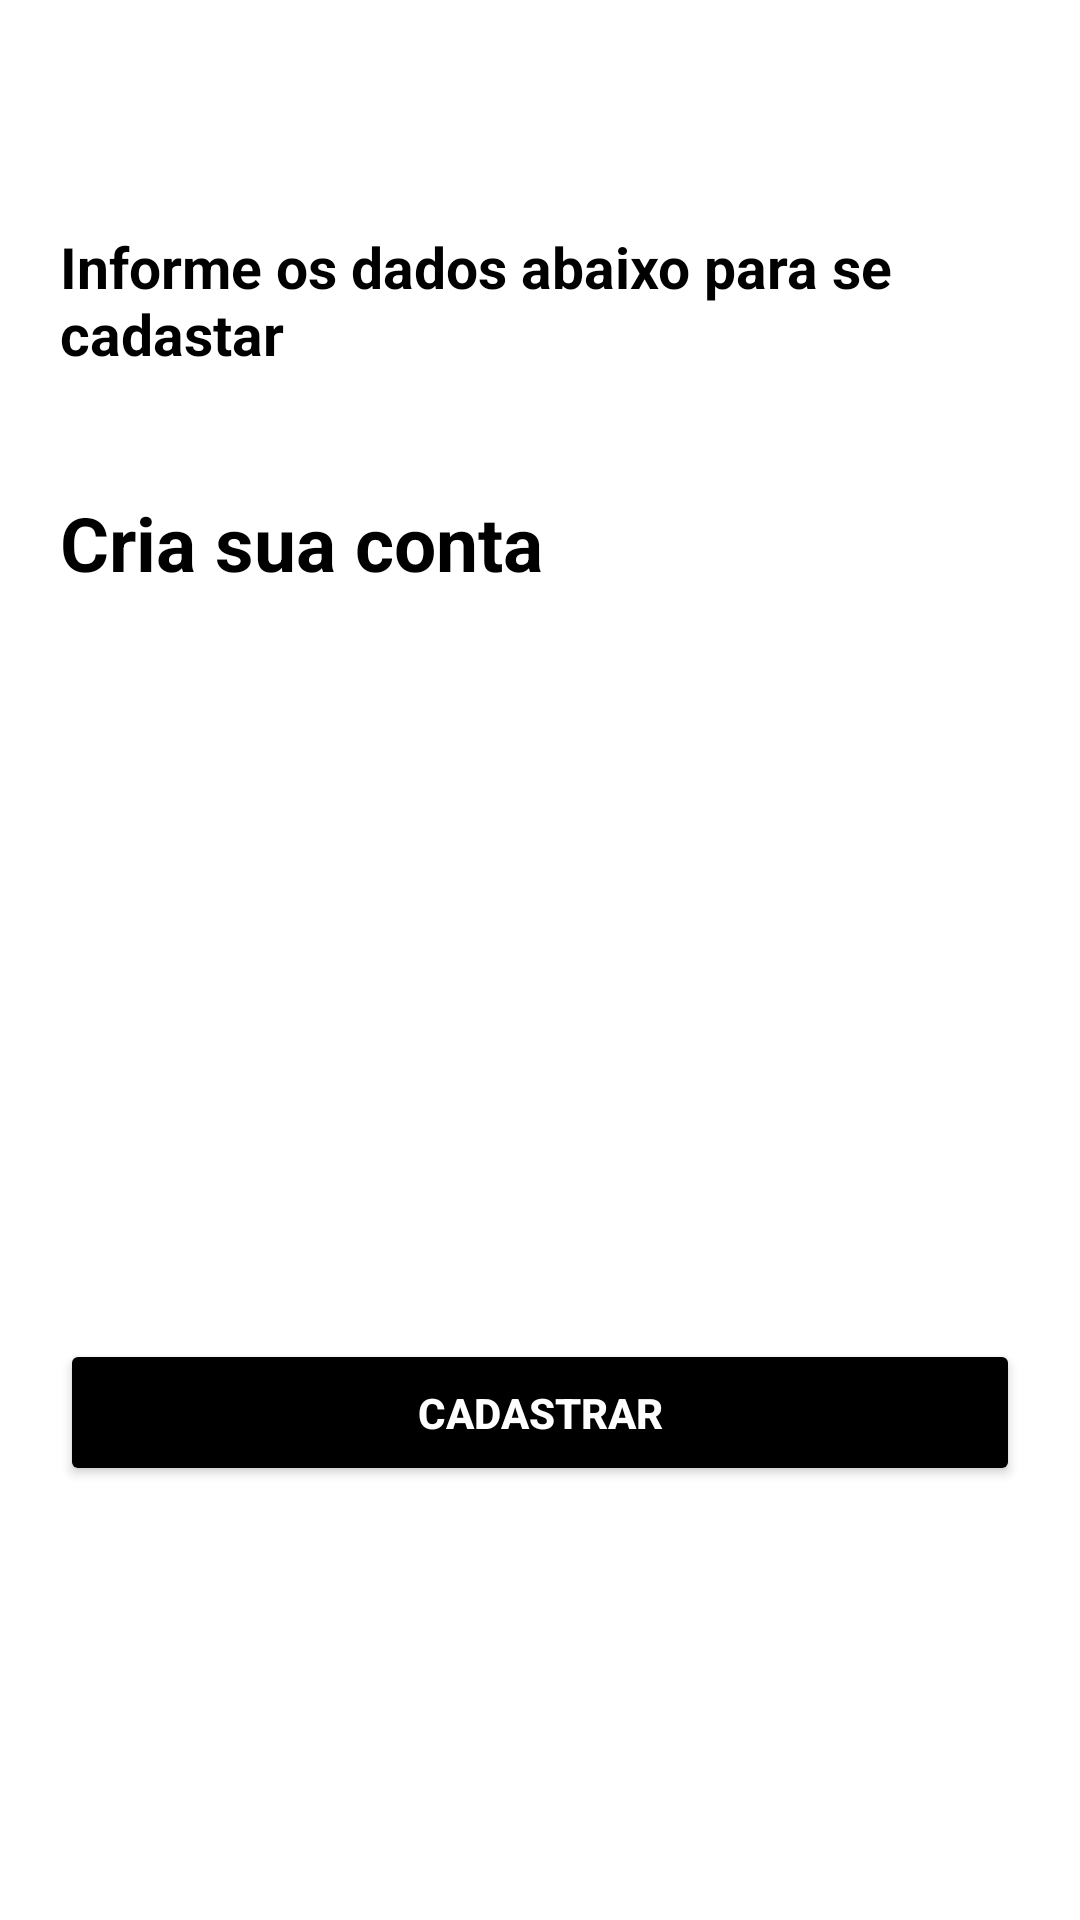

Layout XML and referenced resources for this Android screen:
<!-- AndroidManifest.xml: application theme Theme.AppAcademia -->
<!-- res/layout/activity_form_cadastro.xml -->
<?xml version="1.0" encoding="utf-8"?>
<LinearLayout xmlns:android="http://schemas.android.com/apk/res/android"
    xmlns:app="http://schemas.android.com/apk/res-auto"
    xmlns:tools="http://schemas.android.com/tools"
    android:layout_width="match_parent"
    android:layout_height="match_parent"
    android:orientation="vertical"
    android:background="@color/white"
    tools:context=".FormCadastro">

    <androidx.appcompat.widget.Toolbar
        android:id="@+id/toolbar_cadastro"
        android:layout_width="match_parent"
        android:layout_height="wrap_content" />

    <TextView
        android:layout_width="wrap_content"
        android:layout_height="wrap_content"
        android:text="Informe os dados abaixo para se cadastar"
        android:textColor="@color/black"
        android:textSize="19dp"
        android:textStyle="bold"
        android:layout_margin="20dp"/>

    <TextView
        android:layout_width="wrap_content"
        android:layout_height="wrap_content"
        android:text="Cria sua conta"
        android:textColor="@color/black"
        android:textSize="25dp"
        android:textStyle="bold"
        android:layout_margin="20dp"/>

    <EditText
        android:id="@+id/edit_email"
        android:layout_width="match_parent"
        android:layout_height="wrap_content"
        android:layout_marginStart="20dp"
        android:layout_marginTop="60dp"
        android:layout_marginEnd="20dp"
        android:background="@drawable/edit_text_login"
        android:hint="Email"
        android:inputType="textEmailAddress"
        android:maxLines="1"
        android:padding="20dp"
        android:textColor="@color/white"
        android:textColorHint="@color/white"
        android:textSize="18dp" />

    <EditText
        android:id="@+id/edit_senha"
        android:layout_width="match_parent"
        android:layout_height="wrap_content"
        android:layout_marginStart="20dp"
        android:layout_marginTop="10dp"
        android:layout_marginEnd="20dp"
        android:background="@drawable/edit_text_login"
        android:hint="Senha"
        android:inputType="textPassword"
        android:maxLines="1"
        android:padding="20dp"
        android:textColor="@color/white"
        android:textColorHint="@color/white"
        android:textSize="18dp" />

    <Button
        android:id="@+id/bt_cadastrar"
        android:layout_width="match_parent"
        android:layout_height="wrap_content"
        android:text="Cadastrar"
        android:textColor="@color/white"
        android:textStyle="bold"
        app:cornerRadius="10dp"
        android:backgroundTint="@color/black"
        android:layout_marginStart="20dp"
        android:layout_marginEnd="20dp"
        android:layout_marginTop="30dp"
        android:padding="15dp"
        />

    <TextView
        android:id="@+id/mensagem_erro"
        android:layout_width="match_parent"
        android:layout_height="wrap_content"
        android:text=""
        android:textColor="@color/red"
        android:textSize="18dp"
        android:textStyle="bold"
        android:layout_marginStart="25dp"
        android:layout_marginEnd="20dp"
        android:layout_gravity="center" />


</LinearLayout>
<!-- resources referenced by this layout -->
<resources>
  <style name="Theme.AppAcademia" parent="Theme.MaterialComponents.DayNight.DarkActionBar">
          
          <item name="colorPrimary">@color/purple_500</item>
          <item name="colorPrimaryVariant">@color/white</item>
          <item name="colorOnPrimary">@color/white</item>
          
          <item name="colorSecondary">@color/teal_200</item>
          <item name="colorSecondaryVariant">@color/teal_700</item>
          <item name="colorOnSecondary">@color/black</item>
          
          <item name="android:statusBarColor" tools:targetApi="l">?attr/colorPrimaryVariant</item>
          
      </style>
  <!-- not gathered from this repository: default colours our renderer supplied (Android Studio template values) -->
  <color name="purple_500">#FF6200EE</color>
  <color name="teal_200">#FF03DAC5</color>
  <color name="teal_700">#FF018786</color>
  <color name="black">#FF000000</color>
  <color name="white">#FFFFFFFF</color>
</resources>
